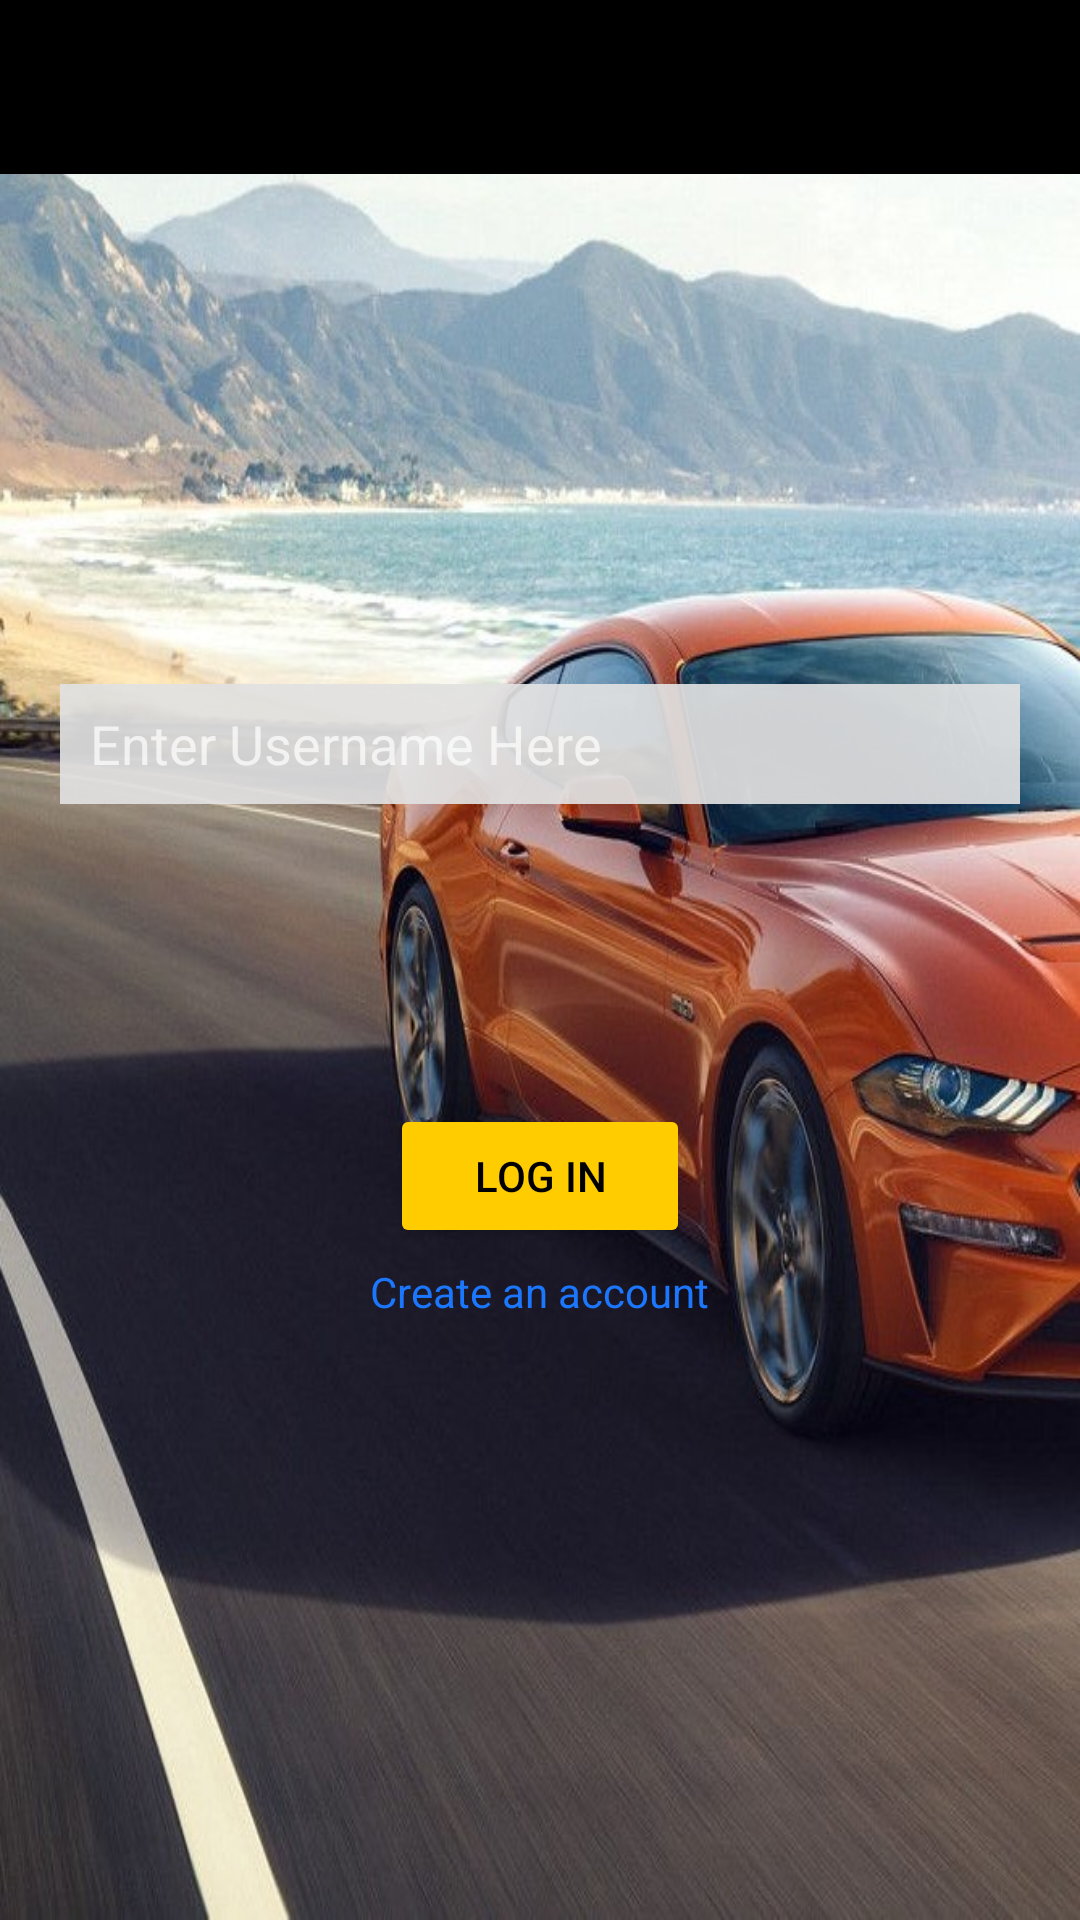

Reconstruct the res/layout file that produces this screen, plus the resources it refers to.
<!-- AndroidManifest.xml: application theme AppTheme -->
<!-- res/layout/activity_login.xml -->
<?xml version="1.0" encoding="utf-8"?>
<LinearLayout xmlns:android="http://schemas.android.com/apk/res/android"
    xmlns:app="http://schemas.android.com/apk/res-auto"
    xmlns:tools="http://schemas.android.com/tools"
    android:layout_width="match_parent"
    android:layout_height="match_parent"
    android:orientation="vertical"
    android:background="@drawable/car">

    <include
        android:id="@+id/toolbar"
        layout="@layout/tool_bar" />


    <EditText
        android:id="@+id/txtUsername"
        android:layout_width="320dp"
        android:layout_height="40dp"
        android:layout_gravity="center"
        android:layout_marginTop="170dp"
        android:paddingLeft="10dp"
        android:inputType="textPersonName"
        android:background="@color/colorPrimary"
        android:textColor="@color/colorTextBlack"
        android:hint="Enter Username Here"/>

    <Button
        android:id="@+id/btnLogin"
        android:layout_width="100dp"
        android:layout_height="wrap_content"
        android:layout_gravity="center"
        android:layout_marginBottom="5dp"
        android:layout_marginTop="100dp"
        android:backgroundTint="@color/colorAccent"
        android:text="Log in"
        android:textColor="@color/colorPrimaryDark" />

    <TextView
        android:id="@+id/txtSignup"
        android:layout_width="wrap_content"
        android:layout_height="wrap_content"
        android:layout_gravity="center"
        android:text="Create an account"
        android:textColor="@color/colorTextButton"/>

</LinearLayout>
<!-- res/layout/tool_bar.xml (included above) -->
<?xml version="1.0" encoding="utf-8"?>
<android.support.v7.widget.Toolbar xmlns:android="http://schemas.android.com/apk/res/android"
    android:id="@+id/toolbar"
    android:layout_width="match_parent"
    android:layout_height="58dp"
    android:background="@color/colorPrimaryDark">

    <ImageView
        android:layout_width="70dp"
        android:layout_height="50dp"
        android:layout_gravity="center"/>
</android.support.v7.widget.Toolbar>
<!-- resources referenced by this layout -->
<resources>
  <color name="colorAccent">#ffcc00</color>
  <color name="colorPrimary">#e9e2e2e2</color>
  <color name="colorPrimaryDark">#000000</color>
  <color name="colorTextBlack">#454545</color>
  <color name="colorTextButton">#1c77ff</color>
  <!-- drawable car: jpeg bitmap (drawable, 150050 bytes) -->
  <style name="AppTheme" parent="Theme.AppCompat.NoActionBar">
          <item name="android:titleTextStyle">@style/NoTitleText</item>
          
          <item name="colorPrimary">@color/colorPrimary</item>
          <item name="colorPrimaryDark">@color/colorPrimaryDark</item>
          <item name="colorAccent">@color/colorAccent</item>
      </style>
  <style name="NoTitleText">
          <item name="android:textSize">0sp</item>
          <item name="android:textColor">#00000000</item>
      </style>
</resources>
